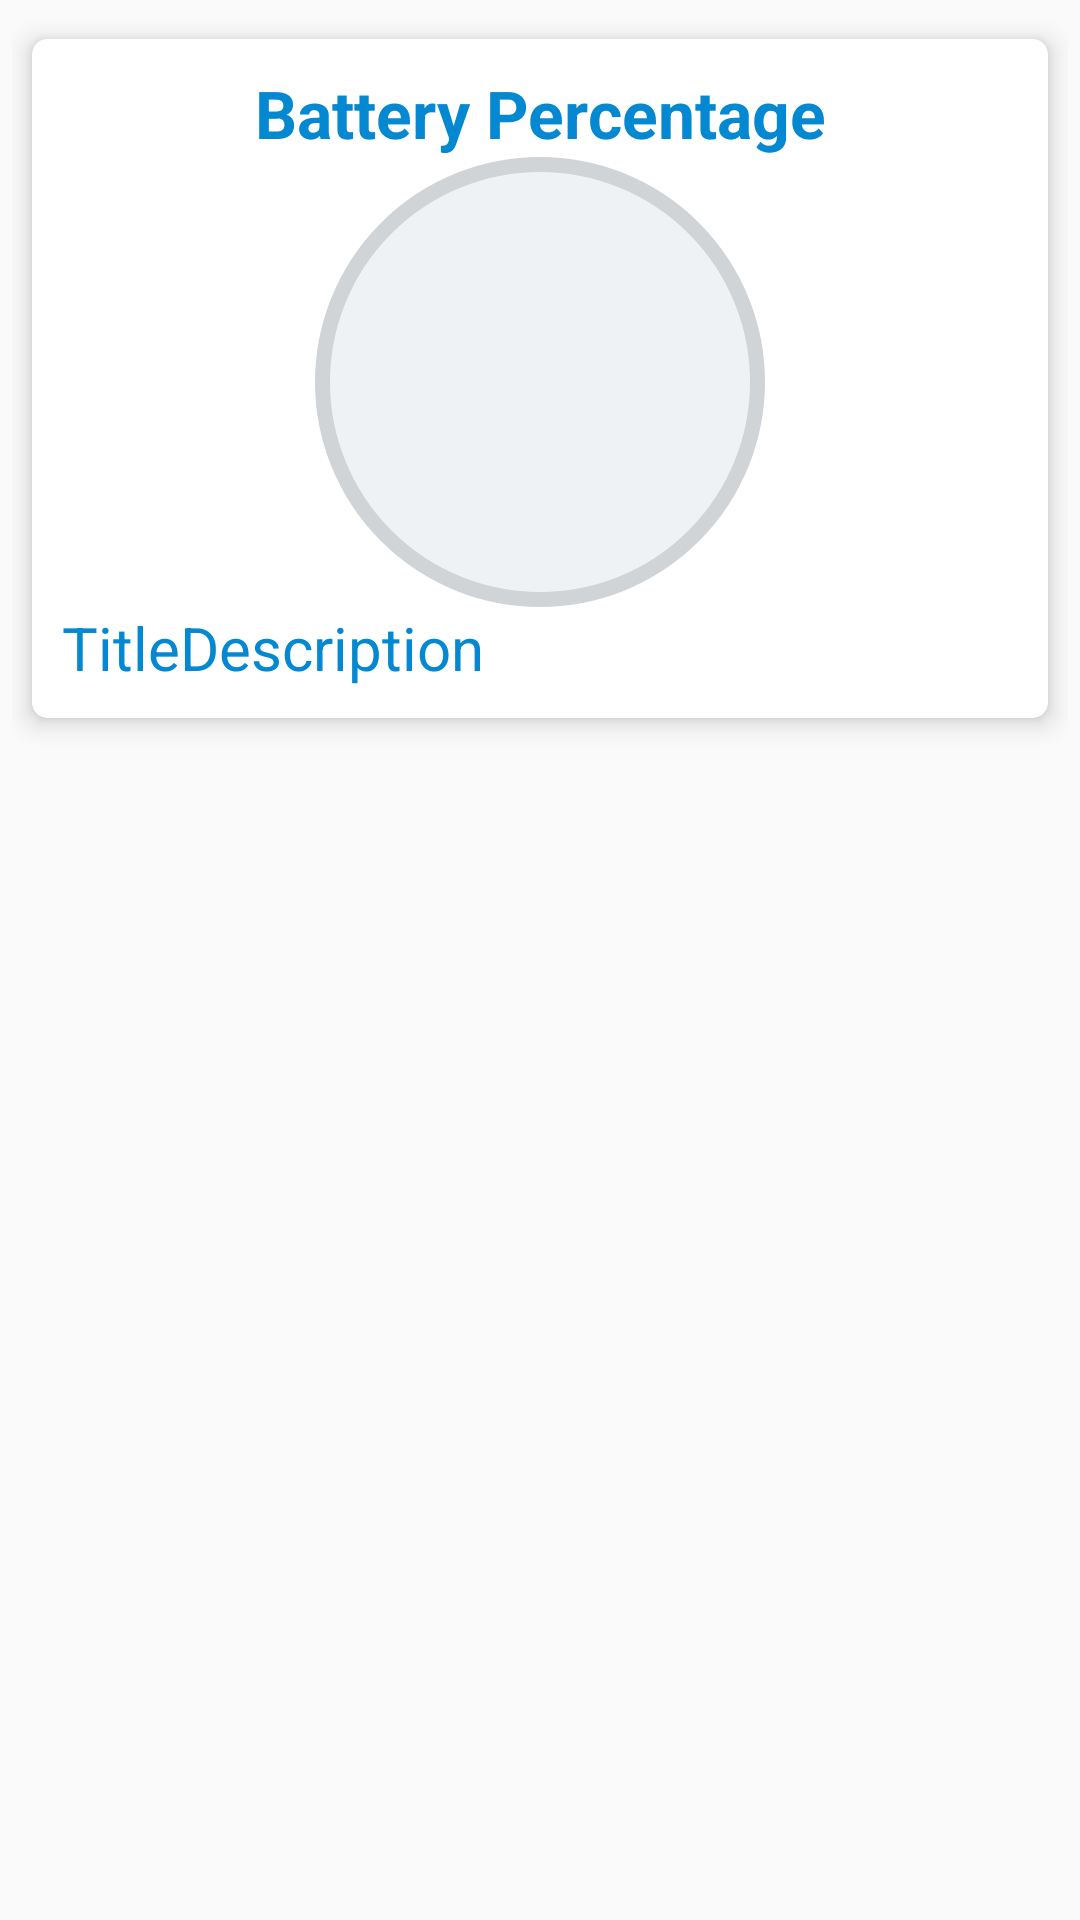

Write the Android layout XML for this screen, with the resource values it uses.
<!-- AndroidManifest.xml: application theme AppTheme -->
<!-- res/layout/activity_battery.xml -->
<?xml version="1.0" encoding="utf-8"?>
<ScrollView xmlns:android="http://schemas.android.com/apk/res/android"
    xmlns:app="http://schemas.android.com/apk/res-auto"
    xmlns:tools="http://schemas.android.com/tools"
    android:layout_width="match_parent"
    android:layout_height="match_parent"
    android:padding="4dp"
    tools:context=".BatteryActivity">

    <LinearLayout
        android:layout_width="match_parent"
        android:layout_height="wrap_content"
        android:orientation="horizontal">

        <androidx.cardview.widget.CardView
            android:layout_width="match_parent"
            android:layout_height="wrap_content"
            app:cardUseCompatPadding="true"
            app:cardElevation="5dp"
            app:cardCornerRadius="5dp"
            app:cardBackgroundColor="@color/colorWhite">

            <TableLayout
                android:layout_width="match_parent"
                android:layout_height="wrap_content"
                android:layout_margin="10dp"
                android:stretchColumns="1">

                <TableRow>

                    <TextView
                        android:id="@+id/battery_percentage"
                        android:layout_width="match_parent"
                        android:layout_height="wrap_content"
                        android:text="Battery Percentage"
                        android:textAlignment="center"
                        android:textSize="22sp"
                        android:textStyle="bold"
                        android:textColor="@color/colorPrimary"
                        android:layout_span="2"/>
                </TableRow>

                <TableRow>

                    <RelativeLayout
                        android:layout_width="wrap_content"
                        android:layout_height="wrap_content"
                        android:layout_span="2"
                        android:layout_gravity="center">

                        <ProgressBar
                            android:id="@+id/progressBar"
                            android:layout_width="150dp"
                            android:layout_height="150dp"
                            style="@android:style/Widget.ProgressBar.Horizontal"
                            android:progressDrawable="@drawable/progressbar_states"
                            android:layout_gravity="center_horizontal"/>

                        <TextView
                            android:id="@+id/tv_percentage"
                            android:layout_width="wrap_content"
                            android:layout_height="wrap_content"
                            android:textSize="25sp"
                            android:textColor="@color/colorBlack"
                            android:layout_centerInParent="true"/>
                    </RelativeLayout>
                </TableRow>

                <TableRow>
                    <TextView
                        android:id="@+id/textView1"
                        android:layout_width="wrap_content"
                        android:layout_height="wrap_content"
                        android:textSize="20sp"
                        android:textColor="@color/colorPrimary"
                        android:text="Title"/>

                    <TextView
                        android:id="@+id/textView2"
                        android:layout_width="match_parent"
                        android:layout_height="wrap_content"
                        android:textSize="20sp"
                        android:textColor="@color/colorPrimary"
                        android:text="Description"/>

                </TableRow>

            </TableLayout>

        </androidx.cardview.widget.CardView>

    </LinearLayout>

</ScrollView>
<!-- resources referenced by this layout -->
<resources>
  <color name="colorBlack">#000</color>
  <color name="colorPrimary">#0488d1</color>
  <color name="colorWhite">#FFF</color>
  <!-- drawable progressbar_states (drawable) -->
  <?xml version="1.0" encoding="utf-8"?>
  <layer-list xmlns:android="http://schemas.android.com/apk/res/android">
      <item android:id="@android:id/background">
          <shape
              android:shape="oval">
              <stroke
                  android:width="5dp"
                  android:color="#d0d4d7"
                  />
              <solid android:color="#eef2f5"/>
          </shape>
      </item>
      <item android:id="@android:id/progress">
          <clip android:clipOrientation="vertical"
              android:gravity="bottom">
              <shape
                  android:shape="oval">
                  <stroke
                      android:width="5dp"
                      android:color="@color/colorPrimaryDark" />
                  <gradient
                      android:startColor="#7fc97c"
                      android:endColor="#99f396"
                      android:centerColor="#89e386"
                      android:angle="270"
                      android:gradientRadius="50"
                      android:centerY=".50" />
              </shape>
          </clip>
      </item>
  </layer-list>
  <style name="AppTheme" parent="Theme.AppCompat.Light.DarkActionBar">
          
          <item name="colorPrimary">@color/colorPrimary</item>
          <item name="colorPrimaryDark">@color/colorPrimaryDark</item>
          <item name="colorAccent">@color/colorAccent</item>
      </style>
  <color name="colorPrimaryDark">#0477db</color>
  <color name="colorAccent">#FF4081</color>
</resources>
